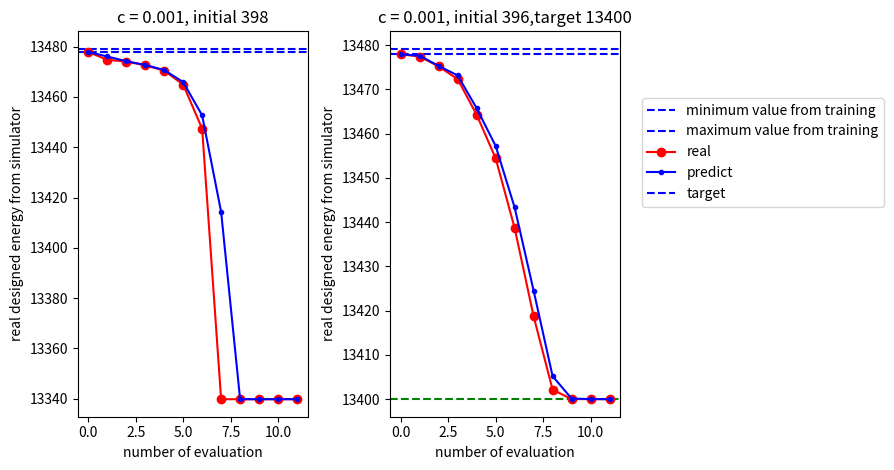

The matplotlib source for this figure: (Note: this script raises an exception after producing the figure.)
#!/usr/bin/env python3
# -*- coding: utf-8 -*-
"""
Created on Sun Jan 15 21:31:44 2023

@author: lihao
"""

import matplotlib.pyplot as plt
import numpy as np

# ** salic acid c is 0.001 for first loop , then 0.01, initial 396
real_E = [-13477.8941838182, -13474.7828093186, -13474.080263758, -13472.6040433706, -13470.4845820429, -13464.9271783512, -13447.3936958204, -13339.7930673714, -13339.7930673714, -13339.7930673714, -13339.7930673714, -13339.7930673714]
predict_E = [-13477.8941838182, -13476.1088891, -13474.219972562893, -13472.742014114268, -13470.70622408398, -13465.923292076002, -13452.694395879713, -13414.305617998656, -13339.793067760314, -13339.793067566028, -13339.793067500344, -13339.793067468705]

fig, (ax1, ax2) = plt.subplots(1, 2)
#plt.plot(np.abs(E_predict_rec))
ax1.axhline(y=13477.894183, color='b', linestyle='--', label = 'minimum value from training')
ax1.axhline(y=13479.138923046, color='b', linestyle='--', label = 'maximum value from training')
ax1.plot(np.arange(len(real_E)),-np.array(real_E).reshape(-1), color = 'r',marker = 'o',label="real")
ax1.plot(np.arange(len(predict_E)),-np.array(predict_E).reshape(-1), color = 'b',marker = '.',label="predict")
#ax.axhline(y=13000, color='r', linestyle='--', label = 'target')

ax1.set_xlabel('number of evaluation')
ax1.set_ylabel('real designed energy from simulator')
#ax1.legend()
#ax.plot(np.arange(len(E_var_rec1)),np.array(E_var_rec1).reshape(-1), color = 'b')
ax1.set_title('c = 0.001, initial 398')
#plt.show()


# ** salic acid c is 0.001 for first loop , then 0.001, initial 396, target 13400
real_E = [-13477.9150077829, -13477.40149292, -13475.1656999049, -13472.2860361907, -13464.2453360536, -13454.4231769531, -13438.6667866173, -13418.731348135, -13402.1459067965, -13400.0275424556, -13400.0202417105, -13400.0156116581]

predict_E = [-13477.9150077829, -13477.593321196446, -13475.27717775623, -13473.12773090812, -13465.713433948122, -13457.206290390144, -13443.314896332407, -13424.51504275465, -13405.205166181144, -13400.138803031752, -13400.020201560219, -13400.015571257036]

#fig, ax = plt.subplots((1))

#plt.plot(np.abs(E_predict_rec))
ax2.axhline(y=13477.894183, color='b', linestyle='--', label = 'minimum value from training')
ax2.axhline(y=13479.138923046, color='b', linestyle='--', label = 'maximum value from training')
ax2.axhline(y=13400, color='g', linestyle='--', label = 'target')
ax2.plot(np.arange(len(real_E)),-np.array(real_E).reshape(-1), color = 'r',marker = 'o',label="real")
ax2.plot(np.arange(len(predict_E)),-np.array(predict_E).reshape(-1), color = 'b',marker = '.',label="predict")
#ax.axhline(y=13000, color='r', linestyle='--', label = 'target')


ax2.set_xlabel('number of evaluation')
ax2.set_ylabel('real designed energy from simulator')
#ax2.legend()
#ax.plot(np.arange(len(E_var_rec1)),np.array(E_var_rec1).reshape(-1), color = 'b')
ax2.set_title('c = 0.001, initial 396,target 13400')

handles, labels = ax2.get_legend_handles_labels()
lgd=fig.legend(handles, labels=['minimum value from training','maximum value from training','real','predict','target'], loc='upper right', bbox_to_anchor=(1.4,0.8))

fig.tight_layout()
fig.savefig('/Users/<user>/Desktop/Study/SFM/inverse_force/sali_env.png', format='png',bbox_inches = 'tight',dpi=600,pad_inches = 0.2)
plt.show()



# ********* ASPIRIN *************
# initial 200, c 0.1. lr 1e-3, target 16000
real_E = [-17625.9965450208, -17610.4848744652, -17609.7434532482, -17607.5510046082, -17606.2785063043, -17604.1917730663, -17602.0873825956, -17599.9869535878, -17599.9737239303, -17599.9753960708, -17599.9792668761, -17599.982971877]

predict_E =  [-17625.9965450208, -17623.59069405102, -17610.358107138418, -17608.426863489494, -17606.78116741483, -17605.012027728837, -17602.8791744656, -17600.737125382755, -17600.01816835138, -17599.997857594262, -17599.993806974202, -17599.993411138203]
fig, (ax1, ax2) = plt.subplots(1, 2)

#plt.plot(np.abs(E_predict_rec))
ax2.axhline(y=17625.34, color='b', linestyle='--', label = 'minimum value from training')
ax2.axhline(y=17626.32, color='b', linestyle='--', label = 'maximum value from training')
ax2.axhline(y=17600, color='g', linestyle='--', label = 'target')
ax2.plot(np.arange(len(real_E)),-np.array(real_E).reshape(-1), color = 'r',marker = 'o',label="real")
ax2.plot(np.arange(len(predict_E)),-np.array(predict_E).reshape(-1), color = 'b',marker = '.',label="predict")
#ax.axhline(y=13000, color='r', linestyle='--', label = 'target')

ax2.set_xlabel('number of evaluation')
ax2.set_ylabel('real designed energy from simulator')
#ax1.legend()
#ax.plot(np.arange(len(E_var_rec1)),np.array(E_var_rec1).reshape(-1), color = 'b')
ax2.set_title('c = 0.1, initial 200,target 17600')






real_E = [-17625.9829083243, -17613.9280460495, -17611.0081987303, -17605.4401281371, -17602.0251286731, -17592.7095956627, -17583.6958847173, -17557.1875303881, -17536.5105243268, -17532.0318975945, -17522.6478510409, -17513.8290114128, -17513.8290114128, -17513.8290114128, -17513.8290114128, -17513.8290114128]

predict_E =  [-17625.9829083243, -17623.58410421844, -17613.48555063823, -17607.471282906245, -17603.444818735767, -17597.441760664202, -17589.27238332936, -17578.732831650897, -17553.56392951537, -17533.786097598084, -17525.402096568152, -17516.33582482469, -17514.102626233493, -17513.982786579138, -17513.935949234667, -17513.910982279314]



#plt.plot(np.abs(E_predict_rec))
ax1.axhline(y=17625.34, color='b', linestyle='--', label = 'minimum value from training')
ax1.axhline(y=17626.32, color='b', linestyle='--', label = 'maximum value from training')
ax1.plot(np.arange(len(real_E)),-np.array(real_E).reshape(-1), color = 'r',marker = 'o',label="real")
ax1.plot(np.arange(len(predict_E)),-np.array(predict_E).reshape(-1), color = 'b',marker = '.',label="predict")
#ax.axhline(y=13000, color='r', linestyle='--', label = 'target')

#ax.axhline(y=17600, color='g', linestyle='--', label = 'target')
ax1.set_xlabel('number of evaluation')
ax1.set_ylabel('real designed energy from simulator')
ax1.set_title('c = 0.1, initial 200')


handles, labels = ax2.get_legend_handles_labels()
lgd=fig.legend(handles, labels=['minimum value from training','maximum value from training','real','predict','target'], loc='upper right', bbox_to_anchor=(1.4,0.8))

fig.tight_layout()
fig.savefig('/Users/<user>/Desktop/Study/SFM/inverse_force/asp_env.png', format='png',bbox_inches = 'tight',dpi=600,pad_inches = 0.2)
plt.show()



